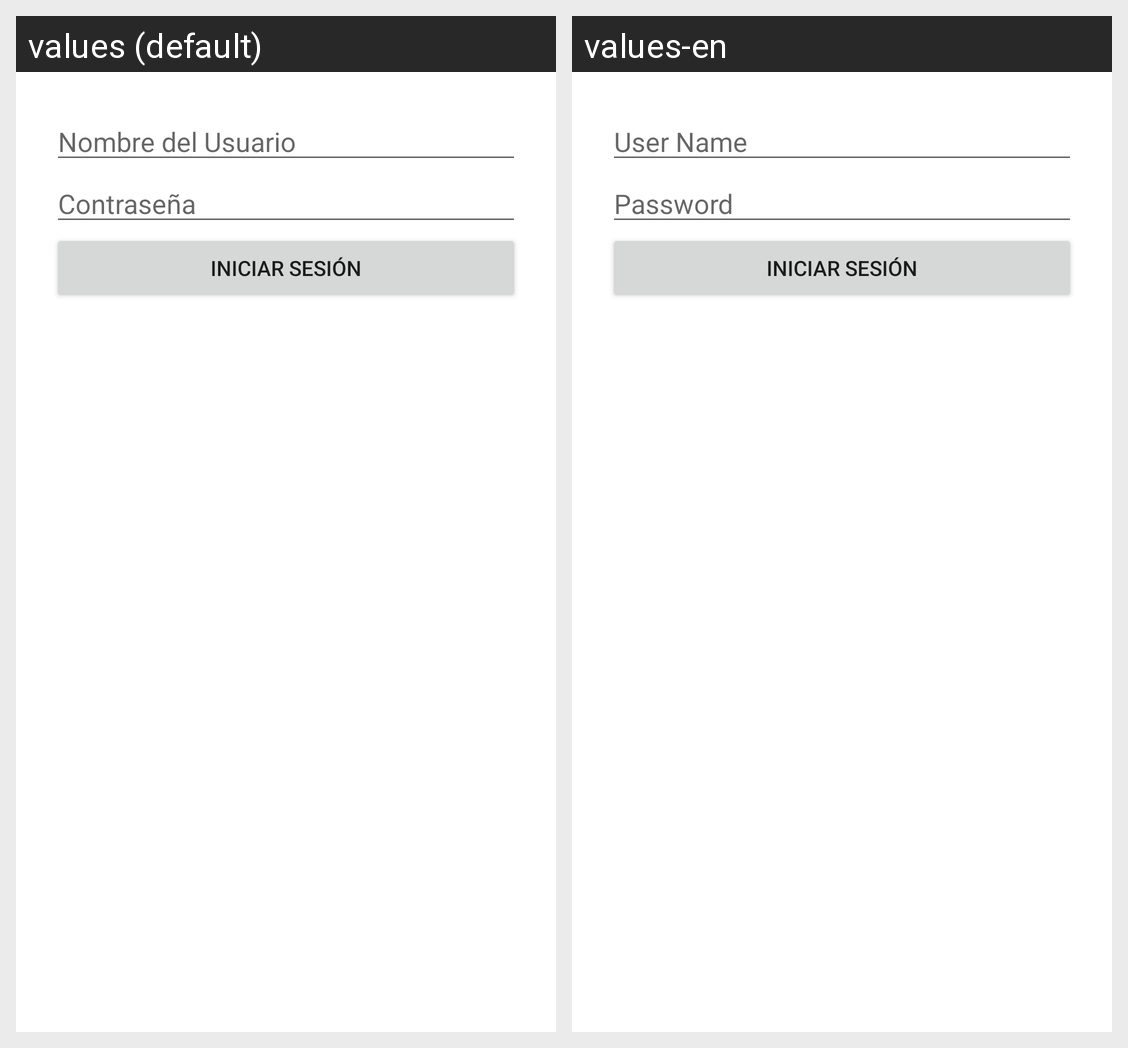

Strings drawn on this Android screen and how each of the app's shown locales translates them:
Android screen res/layout/activity_login.xml rendered under 2 locales, left to right: values (default), values-en. Device: Nexus 5 (rendered at 1080×1920; each locale shown at half size, 540×960, under a caption strip naming it); theme Theme.MyLibraryApp.
Strings drawn on this screen, with the default value and each locale's value (text and hints the layout hard-codes, and strings that could not be matched under every locale, appear in the picture but are not listed):

user_name_placeholder
  values: Nombre del Usuario
  values-en: User Name

label_password
  values: Contraseña
  values-en: Password
